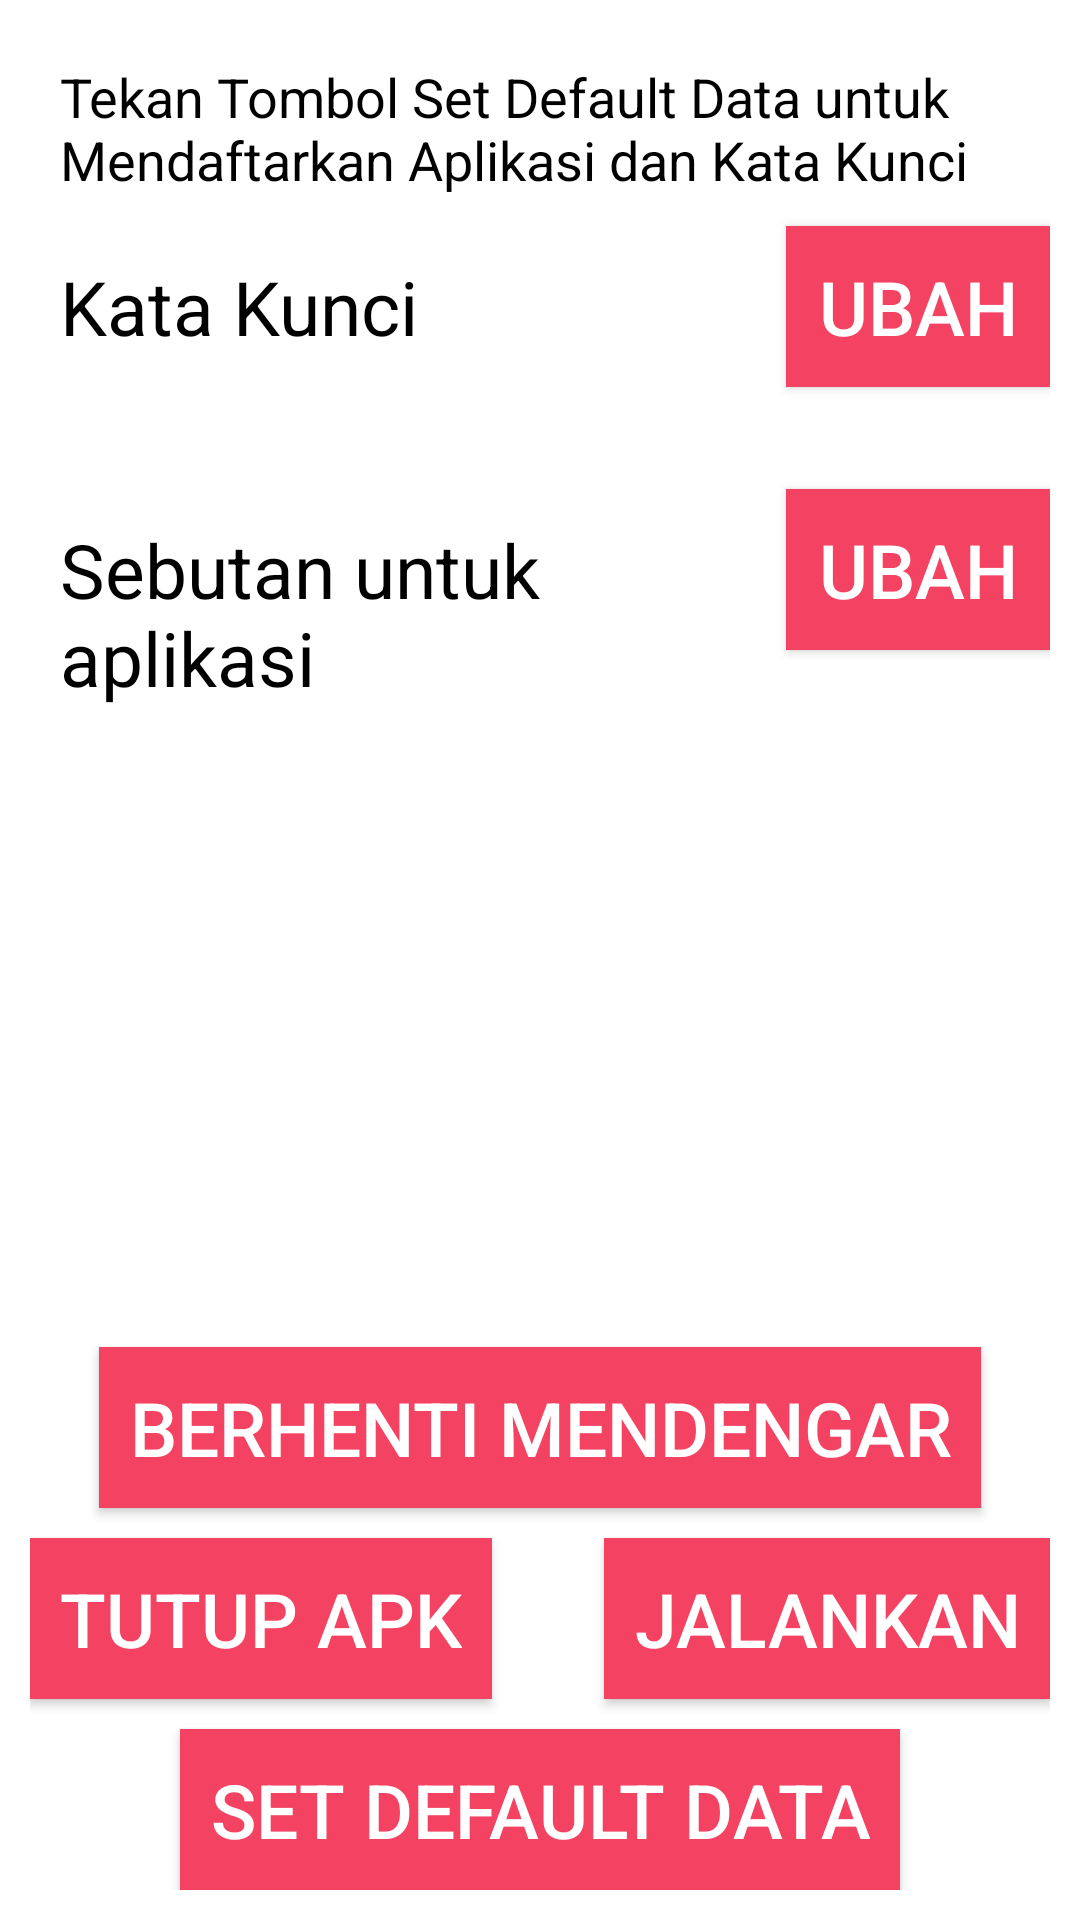

This screen was rendered from an Android layout file. Write that file and the resources it references.
<!-- AndroidManifest.xml: application theme AppTheme -->
<!-- res/layout/activity_main.xml -->
<?xml version="1.0" encoding="utf-8"?>
<android.support.constraint.ConstraintLayout xmlns:android="http://schemas.android.com/apk/res/android"
    xmlns:app="http://schemas.android.com/apk/res-auto"
    xmlns:tools="http://schemas.android.com/tools"
    android:layout_width="match_parent"
    android:layout_height="match_parent"
    android:background="@color/background"
    android:padding="10dp"
    tools:context="com.example.example.cobalistinstall.MainActivity">

    <TextView
        android:layout_width="wrap_content"
        android:layout_height="wrap_content"
        android:text="Tekan Tombol Set Default Data untuk Mendaftarkan Aplikasi dan Kata Kunci"
        android:id="@+id/textView0"
        android:textSize="18dp"
        android:padding="0dp"
        android:textColor="@color/colorText"
        android:layout_margin="10dp"
        app:layout_constraintLeft_toLeftOf="parent"
        app:layout_constraintTop_toTopOf="parent"
        app:layout_constraintBottom_toTopOf="@+id/textView1"/>

    <TextView
        android:layout_width="wrap_content"
        android:layout_height="wrap_content"
        android:text="Kata Kunci"
        android:id="@+id/textView1"
        android:textSize="25dp"
        android:padding="10dp"
        android:textColor="@color/colorText"
        app:layout_constraintLeft_toLeftOf="parent"
        app:layout_constraintTop_toBottomOf="@+id/textView0"
        app:layout_constraintBottom_toTopOf="@+id/textView2"/>

    <TextView
        android:id="@+id/textView2"
        android:layout_width="0dp"
        android:layout_height="wrap_content"
        android:layout_marginTop="34dp"
        android:padding="10dp"
        android:text="Sebutan untuk aplikasi"
        android:textSize="25dp"
        android:textColor="@color/colorText"
        app:layout_constraintHorizontal_bias="0.0"
        app:layout_constraintLeft_toLeftOf="parent"
        app:layout_constraintRight_toLeftOf="@+id/btn2"
        app:layout_constraintTop_toBottomOf="@+id/textView1"/>

    <Button
        android:id="@+id/btn1"
        android:layout_width="wrap_content"
        android:layout_height="wrap_content"
        android:background="#f44262"
        android:padding="10dp"
        android:text="Ubah"
        android:textColor="@color/background"
        android:textSize="25dp"
        app:layout_constraintRight_toRightOf="parent"
        app:layout_constraintTop_toTopOf="@+id/textView1" />

    <Button
        android:layout_width="wrap_content"
        android:layout_height="wrap_content"
        android:text="Ubah"
        android:id="@+id/btn2"
        android:textColor="@color/background"
        android:textSize="25dp"
        android:background="#f44262"
        android:padding="10dp"
        app:layout_constraintTop_toTopOf="@+id/textView2"
        app:layout_constraintRight_toRightOf="parent"
        app:layout_constraintTop_toBottomOf="@+id/btn1"/>

    <Button
        android:layout_width="wrap_content"
        android:layout_height="wrap_content"
        android:text="Tutup Apk"
        android:id="@+id/btnTutup"
        android:textSize="25dp"
        android:textColor="@color/background"
        android:background="#f44262"
        android:padding="10dp"
        android:layout_marginBottom="10dp"
        app:layout_constraintLeft_toLeftOf="parent"
        app:layout_constraintBottom_toTopOf="@+id/btnResetDB"/>

    <Button
        android:layout_width="wrap_content"
        android:layout_height="wrap_content"
        android:text="Jalankan"
        android:id="@+id/btnJalan"
        android:textSize="25dp"
        android:textColor="@color/background"
        android:background="#f44262"
        android:padding="10dp"
        android:layout_marginBottom="10dp"
        app:layout_constraintRight_toRightOf="parent"
        app:layout_constraintBottom_toTopOf="@+id/btnResetDB"/>

    <Button
        android:layout_width="wrap_content"
        android:layout_height="wrap_content"
        android:text="Set Default Data"
        android:id="@+id/btnResetDB"
        android:textSize="25dp"
        android:textColor="@color/background"
        android:background="#f44262"
        android:padding="10dp"
        app:layout_constraintLeft_toLeftOf="parent"
        app:layout_constraintRight_toRightOf="parent"
        app:layout_constraintBottom_toBottomOf="parent"/>

    <Button
        android:layout_width="wrap_content"
        android:layout_height="wrap_content"
        android:text="Berhenti Mendengar"
        android:id="@+id/btnStop"
        android:layout_marginBottom="10dp"
        android:textSize="25dp"
        android:textColor="@color/background"
        android:background="#f44262"
        android:padding="10dp"
        app:layout_constraintLeft_toLeftOf="parent"
        app:layout_constraintRight_toRightOf="parent"
        app:layout_constraintBottom_toTopOf="@+id/btnTutup"/>

</android.support.constraint.ConstraintLayout>
<!-- resources referenced by this layout -->
<resources>
  <color name="background">#ffffff</color>
  <color name="colorText">#000000</color>
  <style name="AppTheme" parent="Theme.AppCompat.Light.DarkActionBar">
          
          <item name="colorPrimary">@color/background</item>
          <item name="colorPrimaryDark">@color/colorAccent</item>
          <item name="colorAccent">@color/colorAccent</item>
          <item name="actionBarStyle">@style/MyActionBar</item>
      </style>
  <color name="colorAccent">#F44262</color>
  <style name="MyActionBar" parent="@style/Widget.AppCompat.ActionBar.Solid">
          <item name="titleTextStyle">@style/MyTitleTextStyle</item>
      </style>
  <style name="MyTitleTextStyle" parent="@style/TextAppearance.AppCompat.Widget.ActionBar.Title">
          <item name="android:textColor">@color/colorText</item>
      </style>
</resources>
